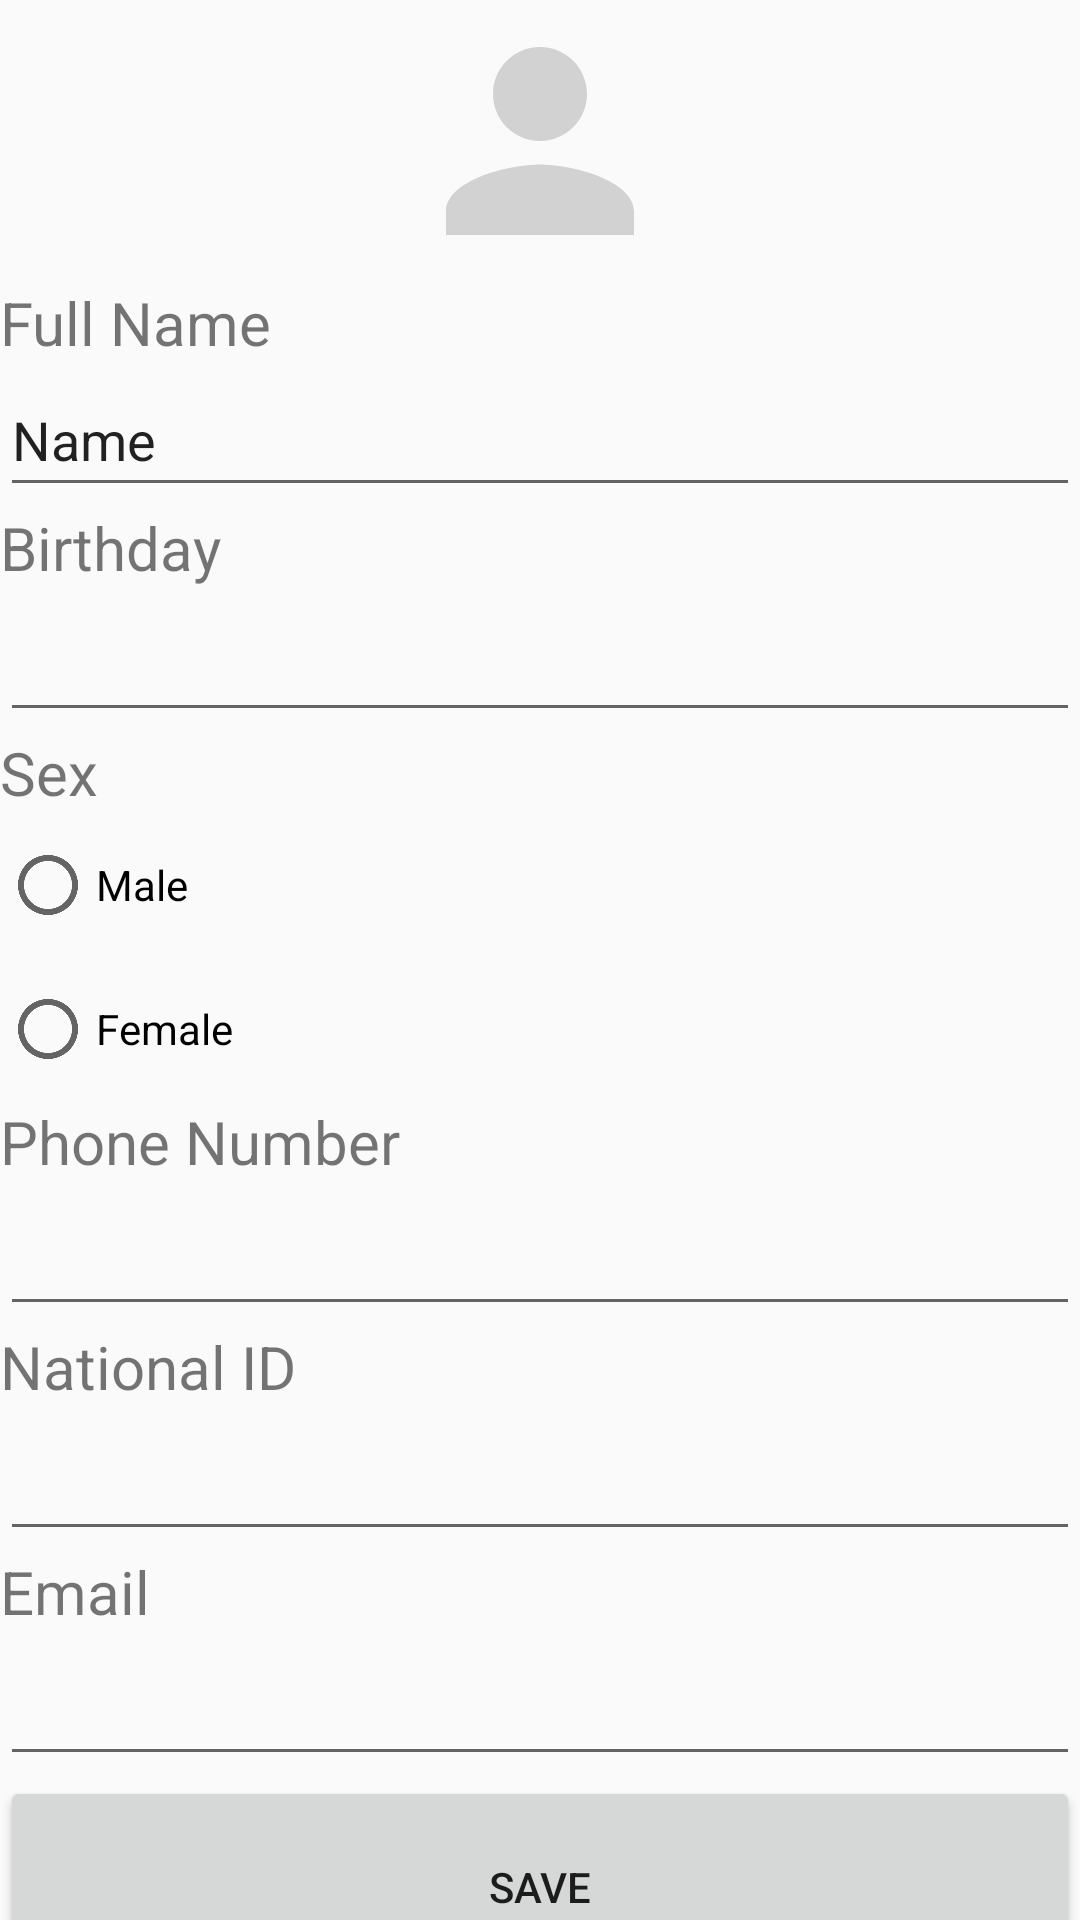

Reconstruct the res/layout file that produces this screen, plus the resources it refers to.
<!-- AndroidManifest.xml: application theme Theme.Covid19Information -->
<!-- res/layout/fragment_info.xml -->
<?xml version="1.0" encoding="utf-8"?>
<FrameLayout xmlns:android="http://schemas.android.com/apk/res/android"
    xmlns:app="http://schemas.android.com/apk/res-auto"
    xmlns:tools="http://schemas.android.com/tools"
    android:layout_width="match_parent"
    android:layout_height="match_parent"
    tools:context=".InfoFragment">

    <androidx.constraintlayout.widget.ConstraintLayout
        android:layout_width="match_parent"
        android:layout_height="wrap_content">


        <LinearLayout
            android:layout_width="match_parent"
            android:layout_height="match_parent"
            android:orientation="vertical"
            app:layout_constraintBottom_toBottomOf="parent"
            app:layout_constraintEnd_toEndOf="parent"
            app:layout_constraintStart_toStartOf="parent"
            app:layout_constraintTop_toTopOf="parent">

            <ImageView
                android:id="@+id/imageView"
                android:layout_width="match_parent"
                android:layout_height="94dp"
                app:srcCompat="@drawable/ic_user_img" />

            <TextView
                android:id="@+id/txt_FullName"
                android:layout_width="match_parent"
                android:layout_height="wrap_content"
                android:text="Full Name"
                android:textSize="20sp" />

            <EditText
                android:id="@+id/editText_FullName"
                android:layout_width="match_parent"
                android:layout_height="wrap_content"
                android:ems="10"
                android:inputType="textPersonName"
                android:minHeight="48dp"
                android:text="Name" />

            <TextView
                android:id="@+id/txt_Birthday"
                android:layout_width="match_parent"
                android:layout_height="wrap_content"
                android:text="Birthday"
                android:textSize="20sp" />

            <EditText
                android:id="@+id/editText_Birthday"
                android:layout_width="match_parent"
                android:layout_height="wrap_content"
                android:ems="10"
                android:inputType="date"
                android:minHeight="48dp"
                tools:ignore="SpeakableTextPresentCheck" />

            <TextView
                android:id="@+id/txt_Sex"
                android:layout_width="match_parent"
                android:layout_height="wrap_content"
                android:text="Sex"
                android:textSize="20sp" />

            <RadioGroup
                android:layout_width="match_parent"
                android:layout_height="wrap_content">

                <RadioButton
                    android:id="@+id/RadioButton_Male"
                    android:layout_width="match_parent"
                    android:layout_height="wrap_content"
                    android:minHeight="48dp"
                    android:text="Male" />

                <RadioButton
                    android:id="@+id/radioButton_Female"
                    android:layout_width="match_parent"
                    android:layout_height="wrap_content"
                    android:minHeight="48dp"
                    android:text="Female" />
            </RadioGroup>

            <TextView
                android:id="@+id/txt_PhoneNumber"
                android:layout_width="match_parent"
                android:layout_height="wrap_content"
                android:text="Phone Number"
                android:textSize="20sp" />

            <EditText
                android:id="@+id/editText_PhoneNumber"
                android:layout_width="match_parent"
                android:layout_height="wrap_content"
                android:ems="10"
                android:inputType="phone"
                android:minHeight="48dp"
                tools:ignore="SpeakableTextPresentCheck" />

            <TextView
                android:id="@+id/txt_Id"
                android:layout_width="match_parent"
                android:layout_height="wrap_content"
                android:text="National ID"
                android:textSize="20sp" />

            <EditText
                android:id="@+id/editText_Id"
                android:layout_width="match_parent"
                android:layout_height="wrap_content"
                android:ems="10"
                android:inputType="number"
                android:minHeight="48dp"
                tools:ignore="SpeakableTextPresentCheck" />

            <TextView
                android:id="@+id/txt_Email"
                android:layout_width="match_parent"
                android:layout_height="wrap_content"
                android:text="Email"
                android:textSize="20sp" />

            <EditText
                android:id="@+id/editText_Email"
                android:layout_width="match_parent"
                android:layout_height="wrap_content"
                android:ems="10"
                android:inputType="textEmailAddress"
                android:minHeight="48dp"
                tools:ignore="SpeakableTextPresentCheck" />

            <LinearLayout
                android:layout_width="match_parent"
                android:layout_height="match_parent"
                android:orientation="horizontal">

                <Button
                    android:id="@+id/btn_Save"
                    android:layout_width="310dp"
                    android:layout_height="74dp"
                    android:layout_weight="1"
                    android:text="Save" />
            </LinearLayout>
        </LinearLayout>

    </androidx.constraintlayout.widget.ConstraintLayout>

</FrameLayout>
<!-- resources referenced by this layout -->
<resources>
  <!-- drawable ic_user_img (drawable) -->
  <?xml version="1.0" encoding="utf-8"?>
  <vector android:height="24dp" android:tint="#D2D2D2"
      android:viewportHeight="24" android:viewportWidth="24"
      android:width="24dp" xmlns:android="http://schemas.android.com/apk/res/android">
      <path android:fillColor="@android:color/white" android:pathData="M12,12c2.21,0 4,-1.79 4,-4s-1.79,-4 -4,-4 -4,1.79 -4,4 1.79,4 4,4zM12,14c-2.67,0 -8,1.34 -8,4v2h16v-2c0,-2.66 -5.33,-4 -8,-4z"/>
  </vector>
  <style name="Theme.Covid19Information" parent="Theme.AppCompat.Light.NoActionBar">
          
          <item name="colorPrimary">@color/purple_500</item>
          <item name="colorPrimaryDark">@color/purple_700</item>
          <item name="colorAccent">@color/teal_200</item>
          
  
      </style>
  <color name="purple_500">#FF6200EE</color>
  <color name="purple_700">#FF3700B3</color>
  <color name="teal_200">#FF03DAC5</color>
</resources>
